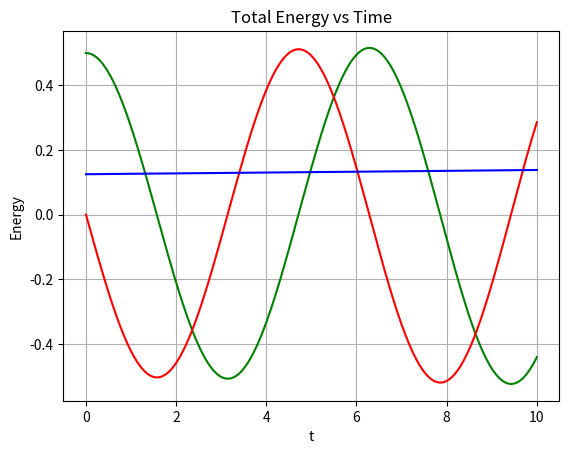

The script that saved this image:
import numpy as np
import matplotlib.pyplot as plt

def euler_method(omega, x_t0, v_t0, tSTART, tEND, N=1000):
    delt = (tEND - tSTART) / N
    t = np.linspace(tSTART, tEND, N+1)
    x = np.zeros(N+1)
    v = np.zeros(N+1)
    x[0] = x_t0
    v[0] = v_t0

    for i in range(N):
        x[i+1] = x[i] + delt * v[i]
        v[i+1] = v[i] - delt * omega**2 * x[i]

    return t, x, v

omega = 1
x_t0 = 0.5
v_t0 = 0
tSTART = 0
tEND = 10
t, x, v = euler_method(omega, x_t0, v_t0, tSTART, tEND)


m = 1
K = 0.5 * m * v**2
U = 0.5 * m * omega**2 * x**2
E = K + U

plt.plot(t, x , color='green')
plt.xlabel("t")
plt.ylabel("x(t)")
plt.title("Displacement vs Time")
plt.grid()
plt.show()

plt.plot(t, v , color='red')
plt.xlabel("t")
plt.ylabel("v(t)")
plt.title("Velocity vs Time")
plt.grid()
plt.show()

plt.plot(t, E , color='blue')
plt.xlabel("t")
plt.ylabel("Energy")
plt.title("Total Energy vs Time")
plt.grid()
plt.show()
